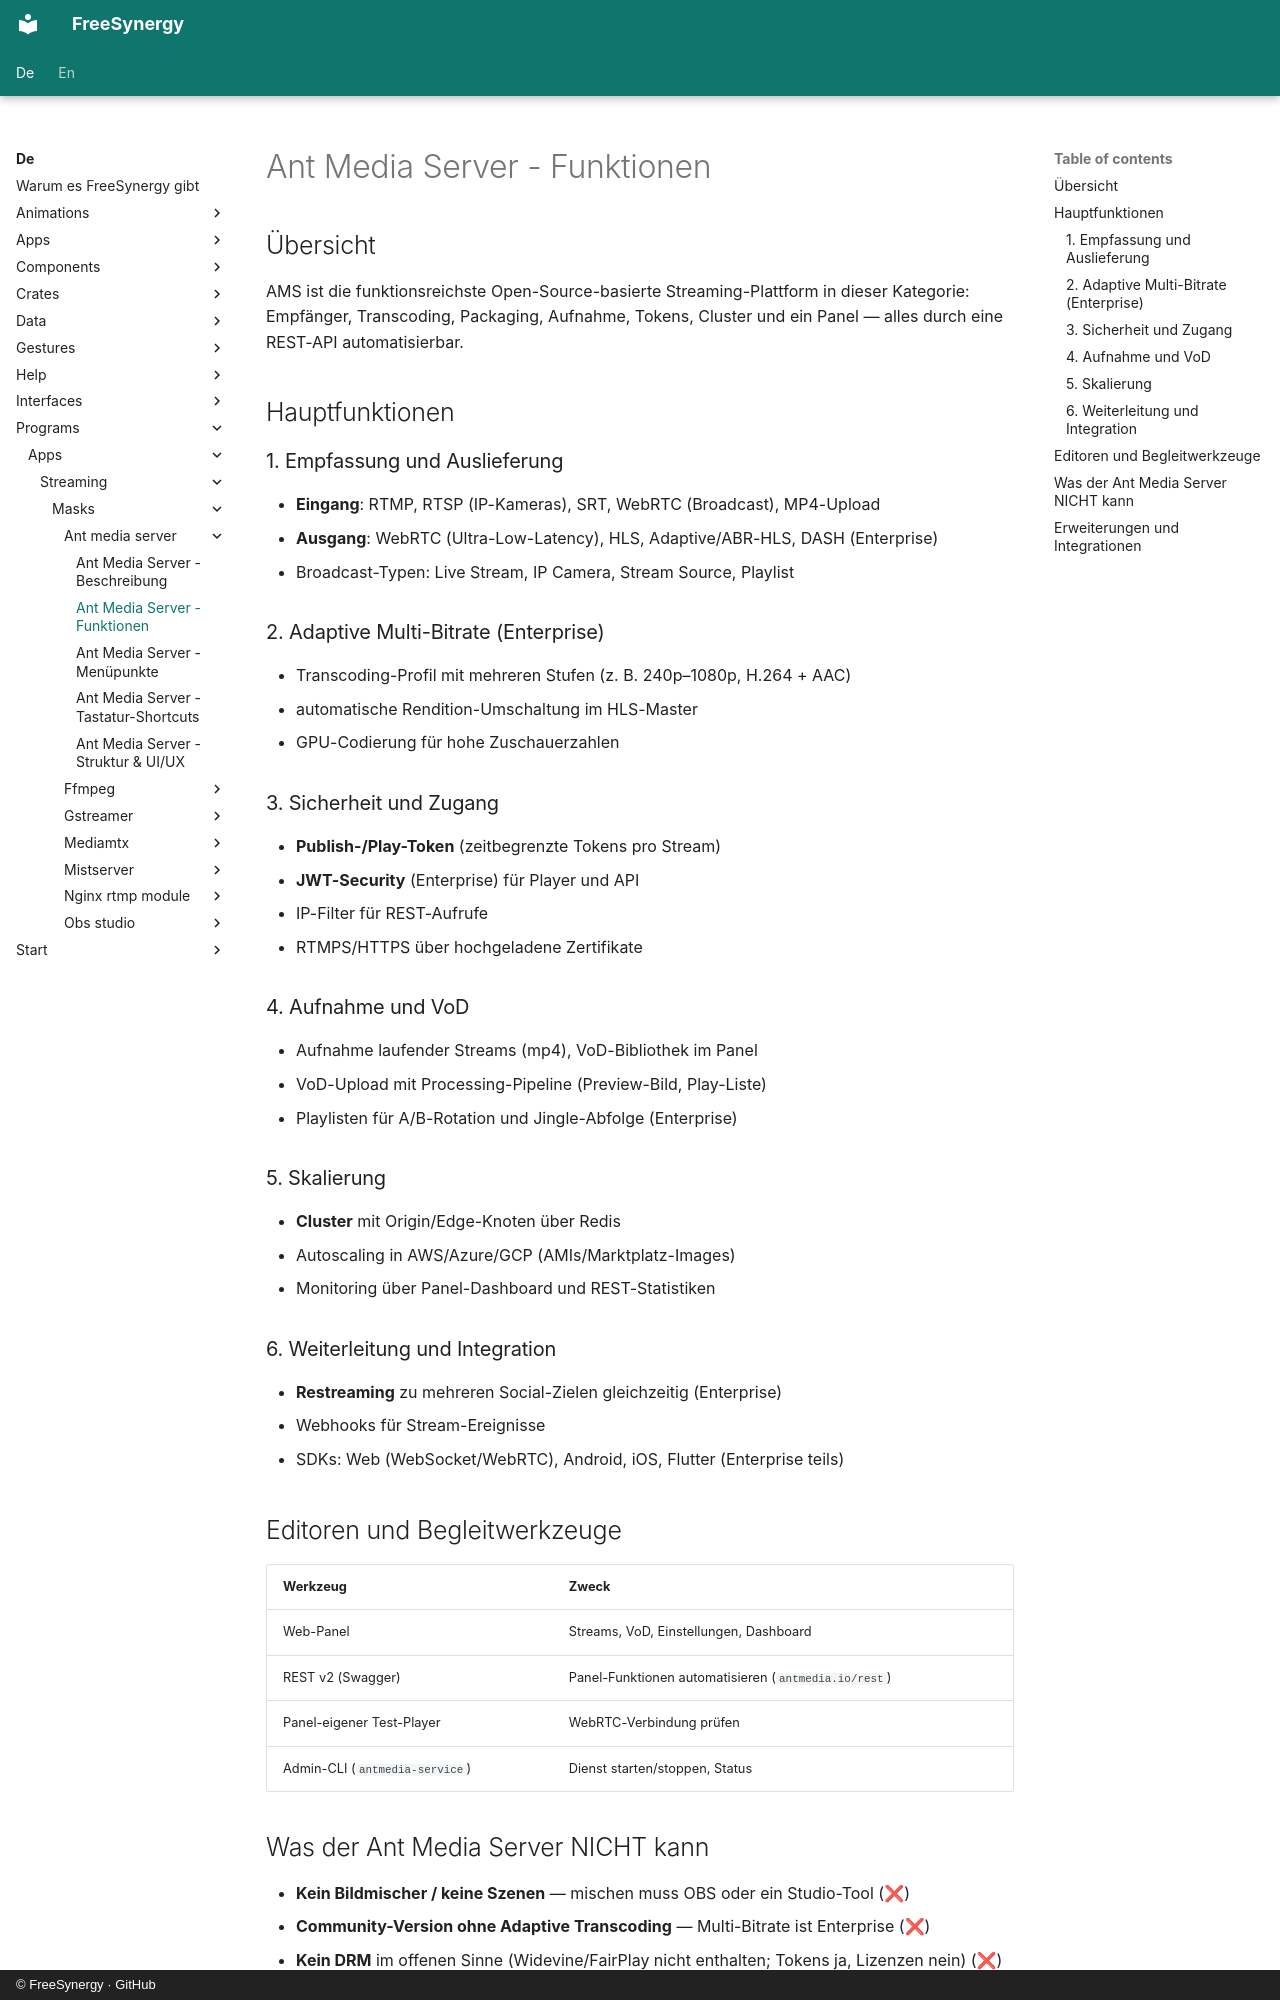

repository: FreeSynergy/fs-documentation · page: de/programs/apps/streaming/masks/ant-media-server/features/index.html · generator: mkdocs · copyright: © FreeSynergy · GitHub

# Ant Media Server - Funktionen

## Übersicht

AMS ist die funktionsreichste Open-Source-basierte Streaming-Plattform in dieser Kategorie: Empfänger, Transcoding, Packaging, Aufnahme, Tokens, Cluster und ein Panel — alles durch eine REST-API automatisierbar.

## Hauptfunktionen

### 1. Empfassung und Auslieferung

- **Eingang**: RTMP, RTSP (IP-Kameras), SRT, WebRTC (Broadcast), MP4-Upload
- **Ausgang**: WebRTC (Ultra-Low-Latency), HLS, Adaptive/ABR-HLS, DASH (Enterprise)
- Broadcast-Typen: Live Stream, IP Camera, Stream Source, Playlist

### 2. Adaptive Multi-Bitrate (Enterprise)

- Transcoding-Profil mit mehreren Stufen (z. B. 240p–1080p, H.264 + AAC)
- automatische Rendition-Umschaltung im HLS-Master
- GPU-Codierung für hohe Zuschauerzahlen

### 3. Sicherheit und Zugang

- **Publish-/Play-Token** (zeitbegrenzte Tokens pro Stream)
- **JWT-Security** (Enterprise) für Player und API
- IP-Filter für REST-Aufrufe
- RTMPS/HTTPS über hochgeladene Zertifikate

### 4. Aufnahme und VoD

- Aufnahme laufender Streams (mp4), VoD-Bibliothek im Panel
- VoD-Upload mit Processing-Pipeline (Preview-Bild, Play-Liste)
- Playlisten für A/B-Rotation und Jingle-Abfolge (Enterprise)

### 5. Skalierung

- **Cluster** mit Origin/Edge-Knoten über Redis
- Autoscaling in AWS/Azure/GCP (AMIs/Marktplatz-Images)
- Monitoring über Panel-Dashboard und REST-Statistiken

### 6. Weiterleitung und Integration

- **Restreaming** zu mehreren Social-Zielen gleichzeitig (Enterprise)
- Webhooks für Stream-Ereignisse
- SDKs: Web (WebSocket/WebRTC), Android, iOS, Flutter (Enterprise teils)

## Editoren und Begleitwerkzeuge

| Werkzeug | Zweck |
|----------|-------|
| Web-Panel | Streams, VoD, Einstellungen, Dashboard |
| REST v2 (Swagger) | Panel-Funktionen automatisieren (`antmedia.io/rest`) |
| Panel-eigener Test-Player | WebRTC-Verbindung prüfen |
| Admin-CLI (`antmedia-service`) | Dienst starten/stoppen, Status |
